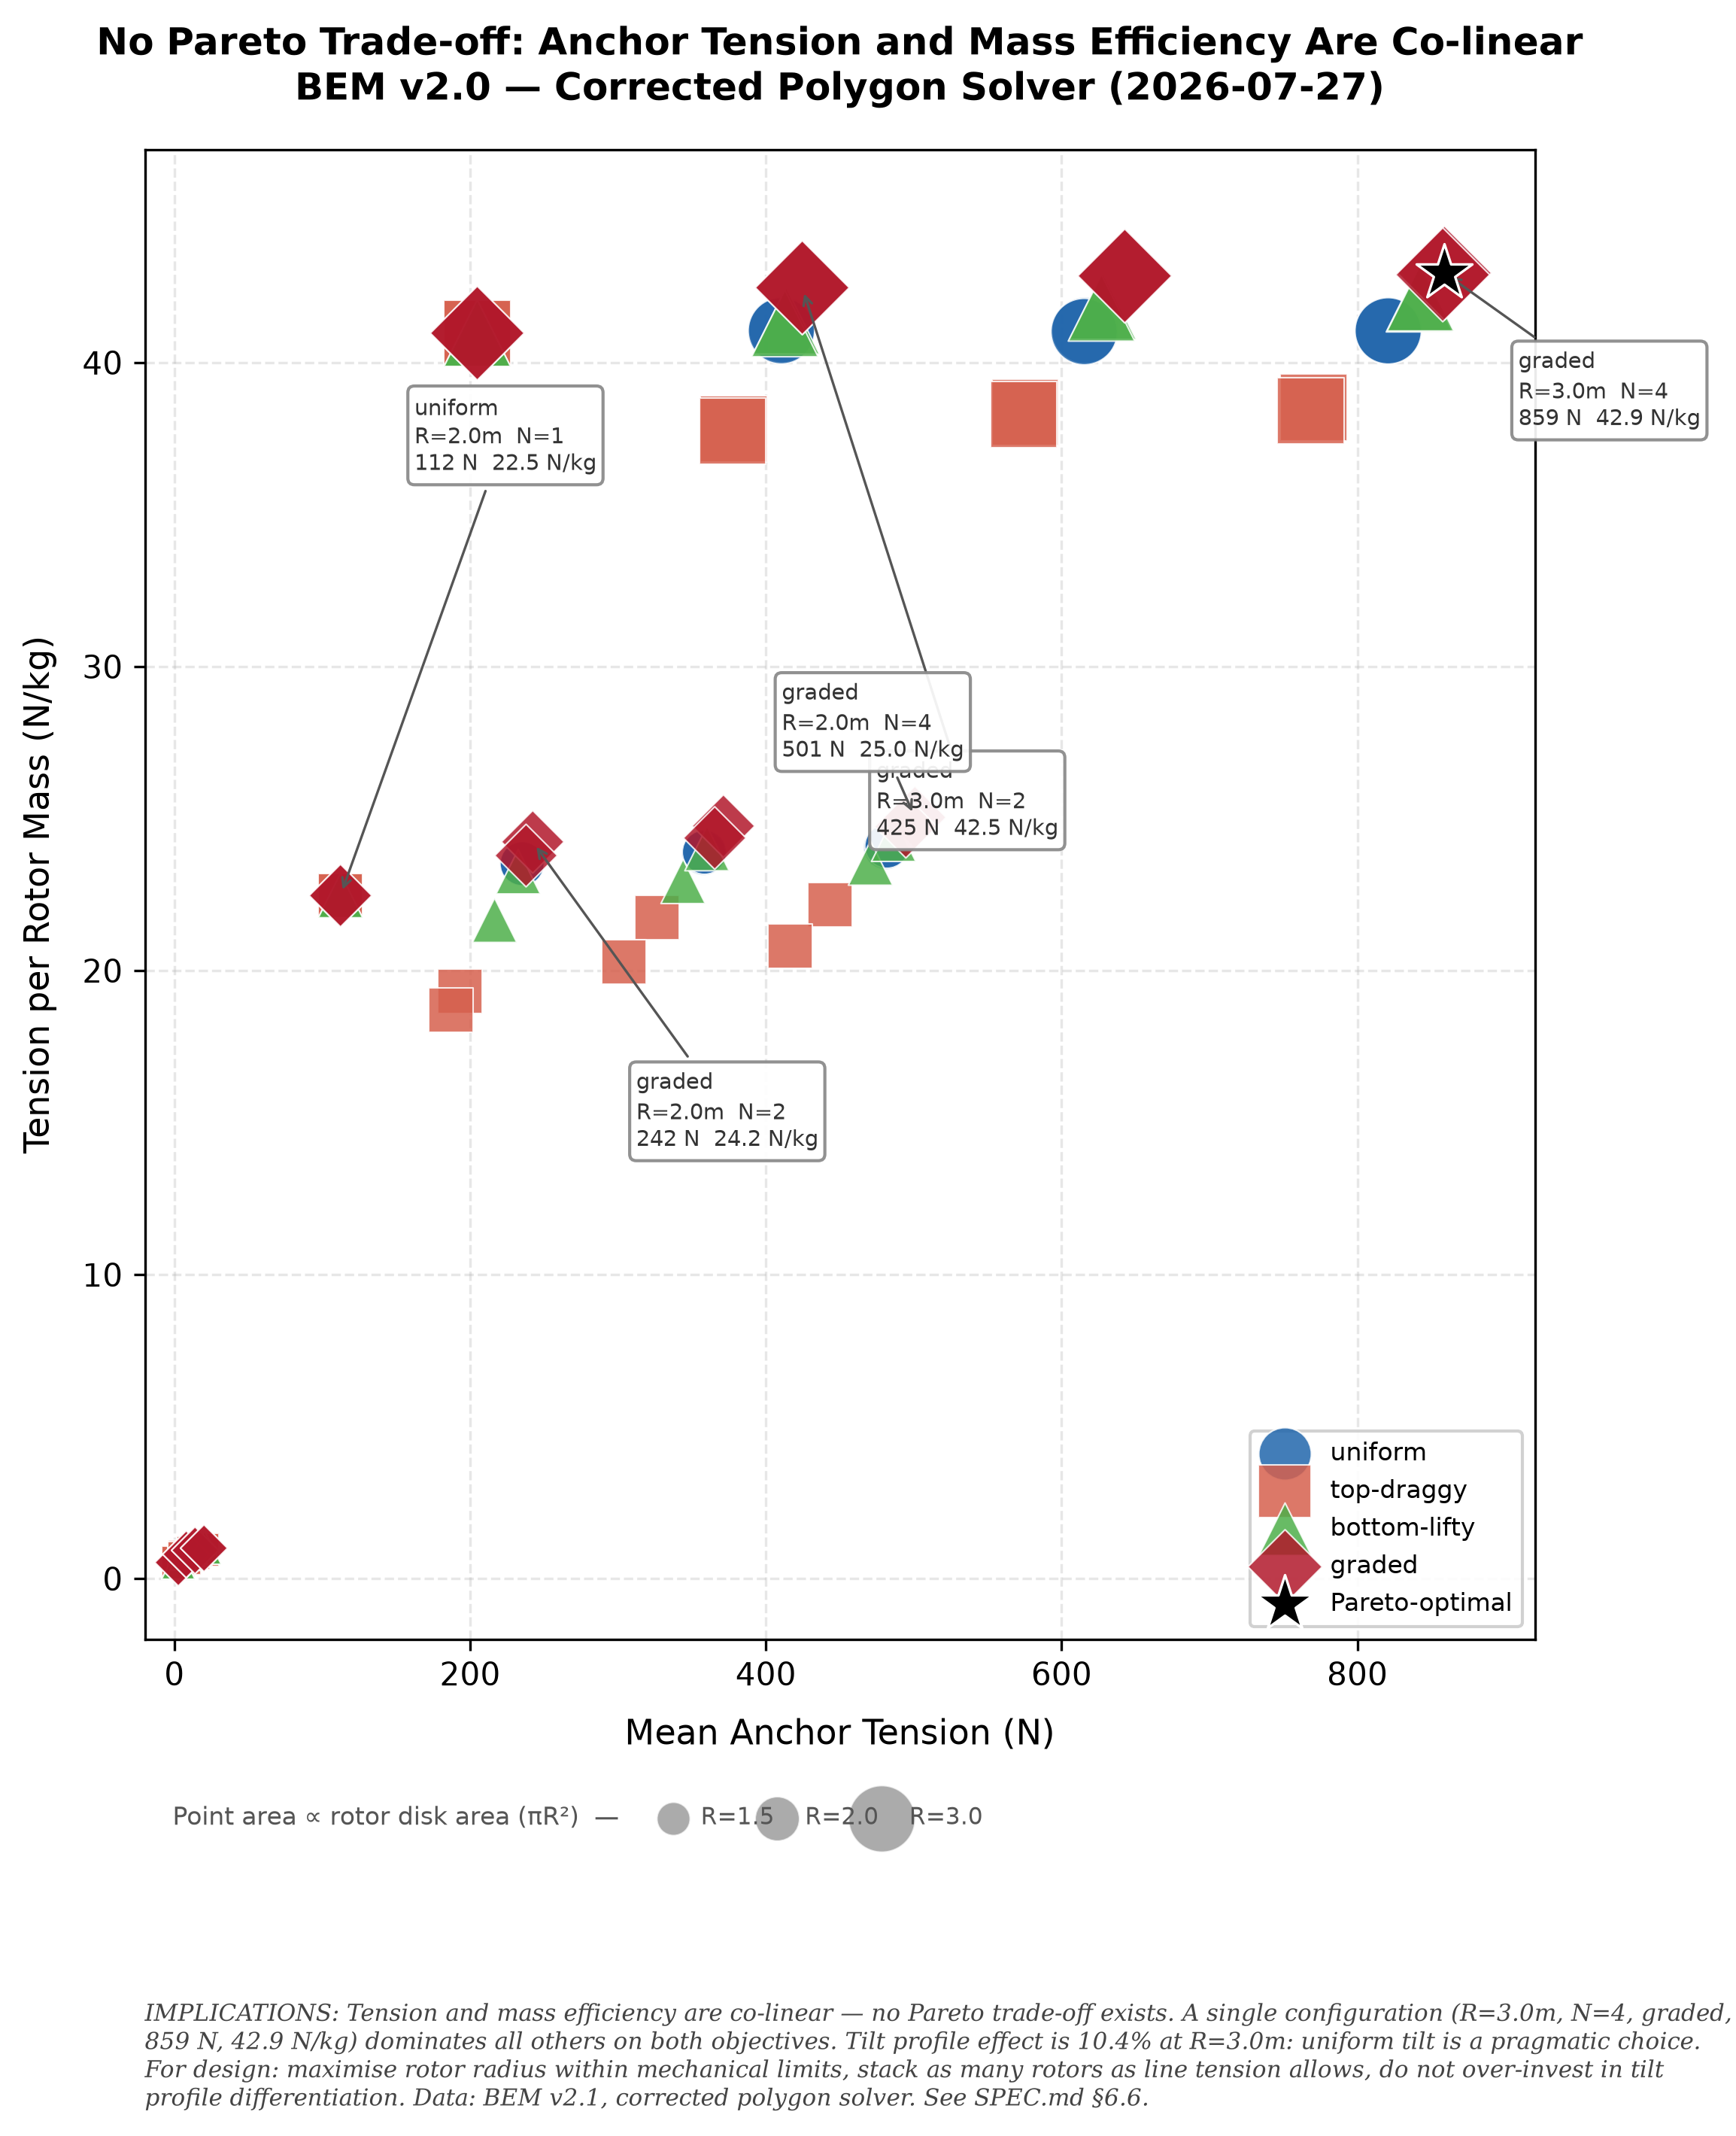

The Python source for this figure:
#!/usr/bin/env python3
"""bem-pareto: Pareto front — anchor tension vs mass efficiency by tilt profile.

Reads ../../bem_full_sweep.tsv, aggregates by configuration, plots
mean anchor tension vs tension per rotor mass, colored by tilt profile.
Point size encodes rotor disk area (radius**2).
"""
import csv
from collections import defaultdict
import matplotlib
matplotlib.use("Agg")
import matplotlib.pyplot as plt
import numpy as np

# ── Load data ──────────────────────────────────────────────────────────────
data_path = "../../bem_full_sweep.tsv"
rows = []
with open(data_path) as f:
    reader = csv.DictReader(f, delimiter="\t")
    for row in reader:
        rows.append({
            "radius": float(row["radius"]),
            "n_rotors": int(row["n_rotors"]),
            "profile": row["profile"],
            "elevation": float(row["elevation"]),
            "wind_speed": float(row["wind_speed"]),
            "anchor_tension": float(row["anchor_tension"]),
            "autorotation_rpm": float(row["autorotation_rpm"]),
            "tip_speed_bem": float(row["tip_speed_bem"]),
        })

# ── Aggregate by configuration ─────────────────────────────────────────────
configs: dict[tuple, list[float]] = defaultdict(list)
for row in rows:
    key = (row["radius"], row["n_rotors"], row["profile"], row["elevation"])
    configs[key].append(row["anchor_tension"])

records = []
for (radius, n_rotors, profile, elevation), tensions in configs.items():
    mean_t = np.mean(tensions)
    if mean_t <= 0:
        continue
    t_per_kg = mean_t / (n_rotors * 5.0)
    records.append({
        "radius": radius, "n_rotors": n_rotors, "profile": profile,
        "elevation": elevation, "mean_tension": mean_t,
        "tension_per_kg": t_per_kg,
    })

# ── Pareto front ───────────────────────────────────────────────────────────
xs = np.array([r["mean_tension"] for r in records])
ys = np.array([r["tension_per_kg"] for r in records])
pareto_mask = np.ones(len(records), dtype=bool)
for i in range(len(records)):
    for j in range(len(records)):
        if i != j and xs[j] >= xs[i] and ys[j] >= ys[i]:
            if xs[j] > xs[i] or ys[j] > ys[i]:
                pareto_mask[i] = False
                break
pareto_idx = np.where(pareto_mask)[0]
pareto_sorted = sorted(pareto_idx, key=lambda i: xs[i])
pareto_x = [xs[i] for i in pareto_sorted]
pareto_y = [ys[i] for i in pareto_sorted]

# ── Plot (portrait, tight crop) ────────────────────────────────────────────
PROFILE_COLORS = {
    "uniform": "#2166ac", "top_draggy": "#d6604d",
    "bottom_lifty": "#4daf4a", "graded": "#b2182b",
}
PROFILE_MARKERS = {"uniform": "o", "top_draggy": "s",
                   "bottom_lifty": "^", "graded": "D"}
PROFILE_LABELS = {"uniform": "uniform", "top_draggy": "top-draggy",
                  "bottom_lifty": "bottom-lifty", "graded": "graded"}
RADII = sorted(set(r["radius"] for r in records))

fig, ax = plt.subplots(figsize=(8, 10))
fig.patch.set_facecolor("white")
ax.set_facecolor("white")

# Plot points by profile
for profile in ["uniform", "top_draggy", "bottom_lifty", "graded"]:
    mask = [r["profile"] == profile for r in records]
    if not any(mask):
        continue
    px = [r["mean_tension"] for r, m in zip(records, mask) if m]
    py = [r["tension_per_kg"] for r, m in zip(records, mask) if m]
    ps = [r["radius"]**2 * 50 for r, m in zip(records, mask) if m]
    ax.scatter(px, py, s=ps, c=PROFILE_COLORS[profile],
               marker=PROFILE_MARKERS[profile],
               label=PROFILE_LABELS[profile],
               edgecolors="white", linewidth=0.5, alpha=0.85, zorder=3)

# Pareto-optimal star
ax.scatter(pareto_x, pareto_y, s=350, c="black", marker="*",
           edgecolors="white", linewidth=0.8, zorder=5,
           label="Pareto-optimal")

# ── Leader-line annotations: routed to whitespace, avoiding data clusters ──
annotations = []

# Pareto-optimal (top right) — pull label slightly right, within margin
for i, r in enumerate(records):
    if pareto_mask[i]:
        annotations.append((i, 50, -5))
        break

# Distinct performance bands — pull labels outward from their cluster
# (R, N) → (dx, dy) in data coords, routing into nearest whitespace
bands = [
    (3.0, 2, 50, -18),    # right-down, below title area
    (2.0, 4, -90, 2),     # left, into left margin
    (2.0, 2, 70, -10),    # right, below the cluster
    (2.0, 1, 50, 14),     # right, above the low cluster (clear of top spine)
]
for rad, nrot, dx, dy in bands:
    best = None
    for i, r in enumerate(records):
        if r["radius"] == rad and r["n_rotors"] == nrot:
            if best is None or r["mean_tension"] > records[best]["mean_tension"]:
                best = i
    if best is not None and best not in [a[0] for a in annotations]:
        annotations.append((best, dx, dy))

for i, dx, dy in annotations:
    r = records[i]
    label = (f'{r["profile"]}\n'
             f'R={r["radius"]:.1f}m  N={r["n_rotors"]}\n'
             f'{r["mean_tension"]:.0f} N  {r["tension_per_kg"]:.1f} N/kg')
    # Use straight leader lines (no arc) for direct routing
    ax.annotate(label,
                xy=(r["mean_tension"], r["tension_per_kg"]),
                xytext=(r["mean_tension"] + dx, r["tension_per_kg"] + dy),
                fontsize=7, color="#333333", linespacing=1.3,
                arrowprops=dict(arrowstyle="->", color="#555555", lw=0.8),
                bbox=dict(boxstyle="round,pad=0.3", facecolor="white",
                          edgecolor="#888888", alpha=0.92))

# ── Size legend ────────────────────────────────────────────────────────────
size_label_y = -0.12
ax.text(0.02, size_label_y,
        "Point area ∝ rotor disk area (πR²)  —  ",
        transform=ax.transAxes, fontsize=8, color="#555555", va="center")
for j, rad in enumerate(RADII):
    sz = rad**2 * 50
    ax.scatter([0.38 + j*0.075], [size_label_y], s=sz, c="#888888",
               edgecolors="white", linewidth=0.5, alpha=0.7,
               transform=ax.transAxes, clip_on=False)
    ax.text(0.40 + j*0.075, size_label_y, f"R={rad:.1f}",
            transform=ax.transAxes, fontsize=7.5, color="#555555", va="center")

# ── Axes & labels ──────────────────────────────────────────────────────────
ax.set_xlabel("Mean Anchor Tension (N)", fontsize=11, labelpad=8)
ax.set_ylabel("Tension per Rotor Mass (N/kg)", fontsize=11, labelpad=8)
ax.set_title("No Pareto Trade-off: Anchor Tension and Mass Efficiency Are Co-linear\n"
             "BEM v2.0 — Corrected Polygon Solver (2026-07-27)",
             fontsize=12, fontweight="bold", pad=16)
ax.legend(loc="lower right", fontsize=8, framealpha=0.9, edgecolor="#cccccc")
ax.grid(True, alpha=0.3, linestyle="--")
ax.set_xlim(left=-20, right=920)
ax.set_ylim(bottom=-2, top=47)

# ── Implications caption in dedicated bottom area ──────────────────────────
caption = (
    "IMPLICATIONS: Tension and mass efficiency are co-linear — no Pareto "
    "trade-off exists. A single configuration (R=3.0m, N=4, graded, 859 N, "
    "42.9 N/kg) dominates all others on both objectives. Tilt profile effect "
    "is 10.4% at R=3.0m: uniform tilt is a pragmatic choice. For design: maximise "
    "rotor radius within mechanical limits, stack as many rotors as line "
    "tension allows, do not over-invest in tilt profile differentiation. "
    "Data: BEM v2.1, corrected polygon solver. See SPEC.md §6.6."
)
# Add caption as a text element inside the figure, anchored to bottom-left
caption_text = fig.text(0.13, 0.03, caption, fontsize=7.5, color="#444444",
                         ha="left", va="bottom", style="italic", family="serif",
                         wrap=True)

plt.subplots_adjust(left=0.13, right=0.90, top=0.90, bottom=0.24)
fig.savefig("bem-pareto.png", dpi=300,
            facecolor="white", edgecolor="none",
            bbox_extra_artists=[caption_text], bbox_inches="tight")
fig.savefig("bem-pareto.pdf",
            facecolor="white", edgecolor="none",
            bbox_extra_artists=[caption_text], bbox_inches="tight")
plt.close()
print("bem-pareto.png + bem-pareto.pdf generated")
print(f"  {len(records)} configs, {sum(pareto_mask)} Pareto-optimal")
